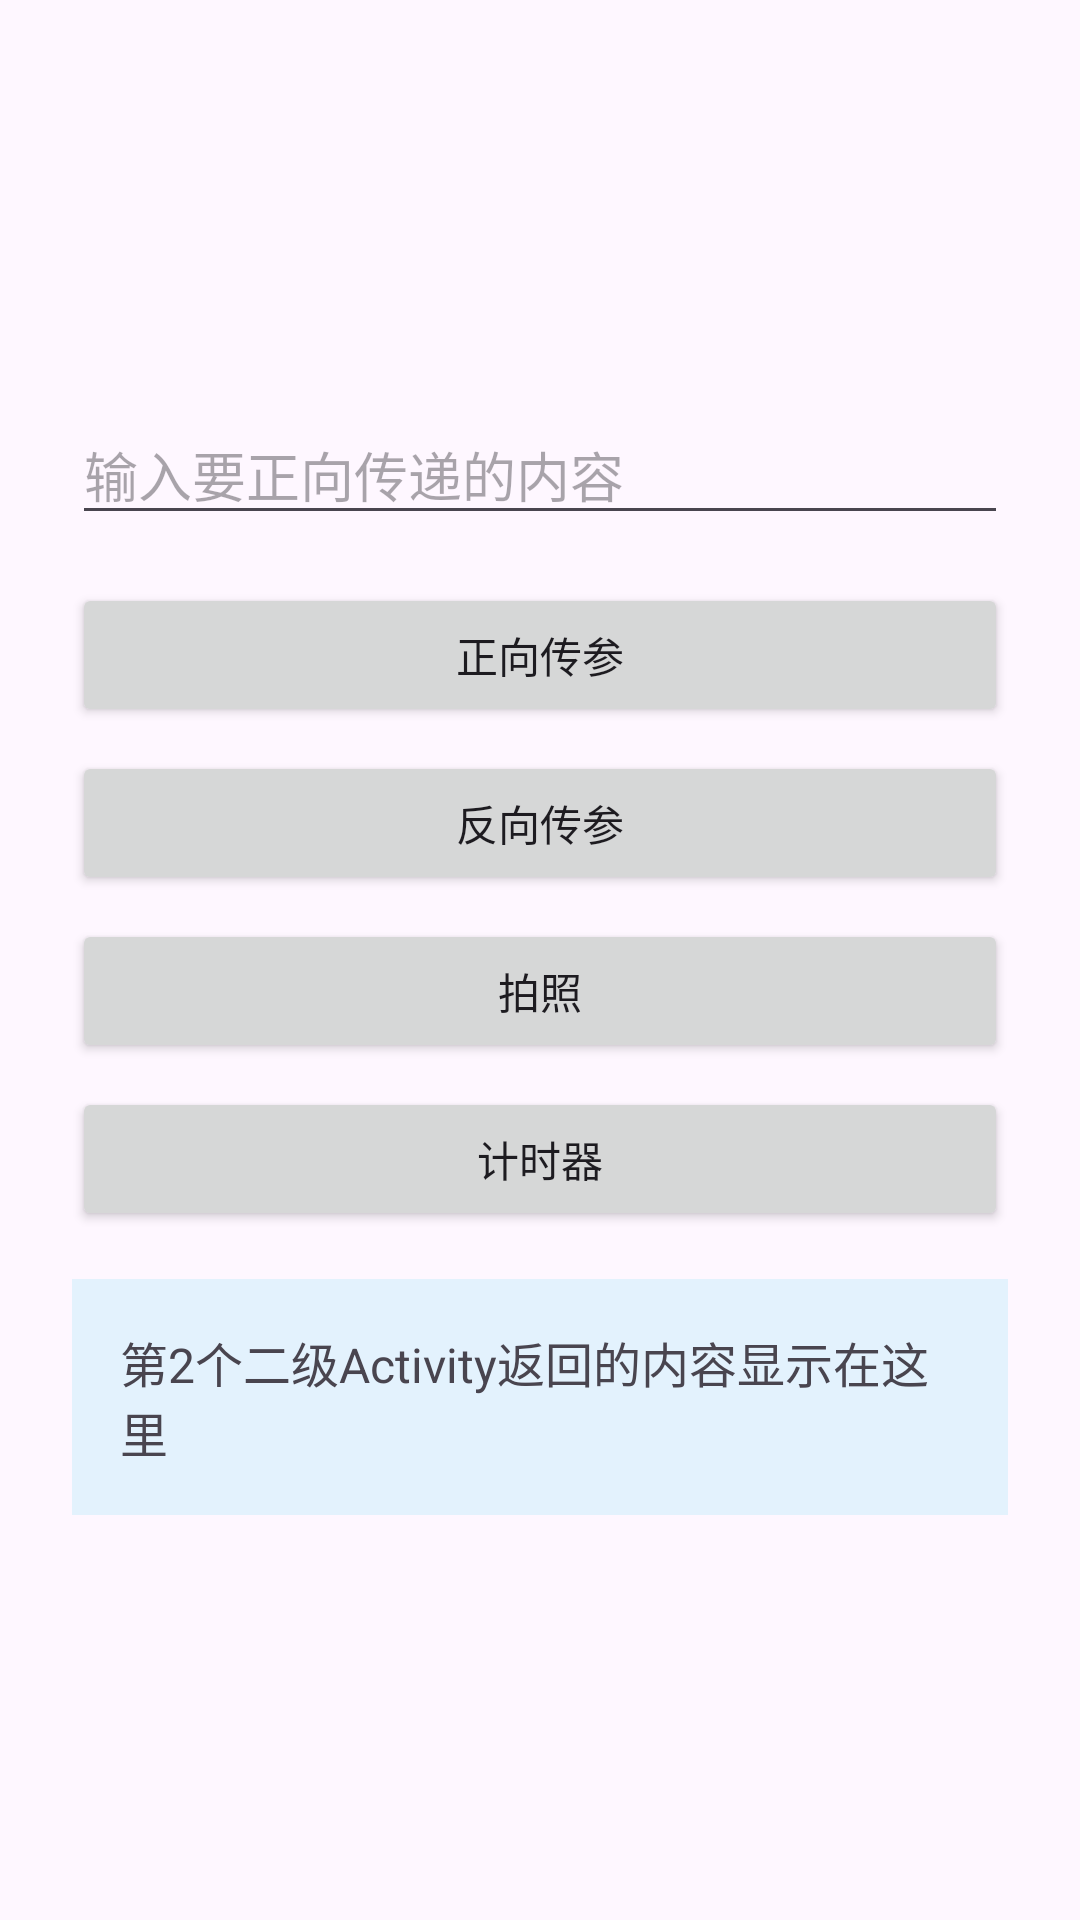

The Android layout XML behind this screen, and the referenced resources:
<!-- AndroidManifest.xml: application theme Theme.Andriod3 -->
<!-- res/layout/activity_main.xml -->
<?xml version="1.0" encoding="utf-8"?>
<androidx.constraintlayout.widget.ConstraintLayout xmlns:android="http://schemas.android.com/apk/res/android"
    xmlns:app="http://schemas.android.com/apk/res-auto"
    xmlns:tools="http://schemas.android.com/tools"
    android:id="@+id/main"
    android:layout_width="match_parent"
    android:layout_height="match_parent"
    tools:context=".MainActivity">

    <LinearLayout
        android:layout_width="0dp"
        android:layout_height="wrap_content"
        android:layout_marginStart="24dp"
        android:layout_marginEnd="24dp"
        android:orientation="vertical"
        app:layout_constraintBottom_toBottomOf="parent"
        app:layout_constraintEnd_toEndOf="parent"
        app:layout_constraintStart_toStartOf="parent"
        app:layout_constraintTop_toTopOf="parent">

        <EditText
            android:id="@+id/editText"
            android:layout_width="match_parent"
            android:layout_height="wrap_content"
            android:layout_marginBottom="16dp"
            android:ems="10"
            android:hint="@string/input_something"
            android:importantForAutofill="no"
            android:inputType="textPersonName"
            android:text="" />

        <Button
            android:id="@+id/first"
            android:layout_width="match_parent"
            android:layout_height="wrap_content"
            android:layout_marginBottom="8dp"
            android:text="@string/second_activity" />

        <Button
            android:id="@+id/second"
            android:layout_width="match_parent"
            android:layout_height="wrap_content"
            android:layout_marginBottom="8dp"
            android:text="@string/third_activity" />

        <Button
            android:id="@+id/third"
            android:layout_width="match_parent"
            android:layout_height="wrap_content"
            android:layout_marginBottom="8dp"
            android:text="@string/fourth_activity" />

        <Button
            android:id="@+id/fourth"
            android:layout_width="match_parent"
            android:layout_height="wrap_content"
            android:layout_marginBottom="16dp"
            android:text="@string/fifth_activity" />

        <TextView
            android:id="@+id/textView"
            android:layout_width="match_parent"
            android:layout_height="wrap_content"
            android:background="@color/lightBlue"
            android:padding="16dp"
            android:text="@string/result_default"
            android:textSize="16sp" />
    </LinearLayout>

</androidx.constraintlayout.widget.ConstraintLayout>
<!-- resources referenced by this layout -->
<resources>
  <color name="lightBlue">#E3F2FD</color>
  <string name="fifth_activity">计时器</string>
  <string name="fourth_activity">拍照</string>
  <string name="input_something">输入要正向传递的内容</string>
  <string name="result_default">第2个二级Activity返回的内容显示在这里</string>
  <string name="second_activity">正向传参</string>
  <string name="third_activity">反向传参</string>
  <style name="Theme.Andriod3" parent="Base.Theme.Andriod3" />
  <style name="Base.Theme.Andriod3" parent="Theme.Material3.DayNight.NoActionBar">
          
          
      </style>
</resources>
